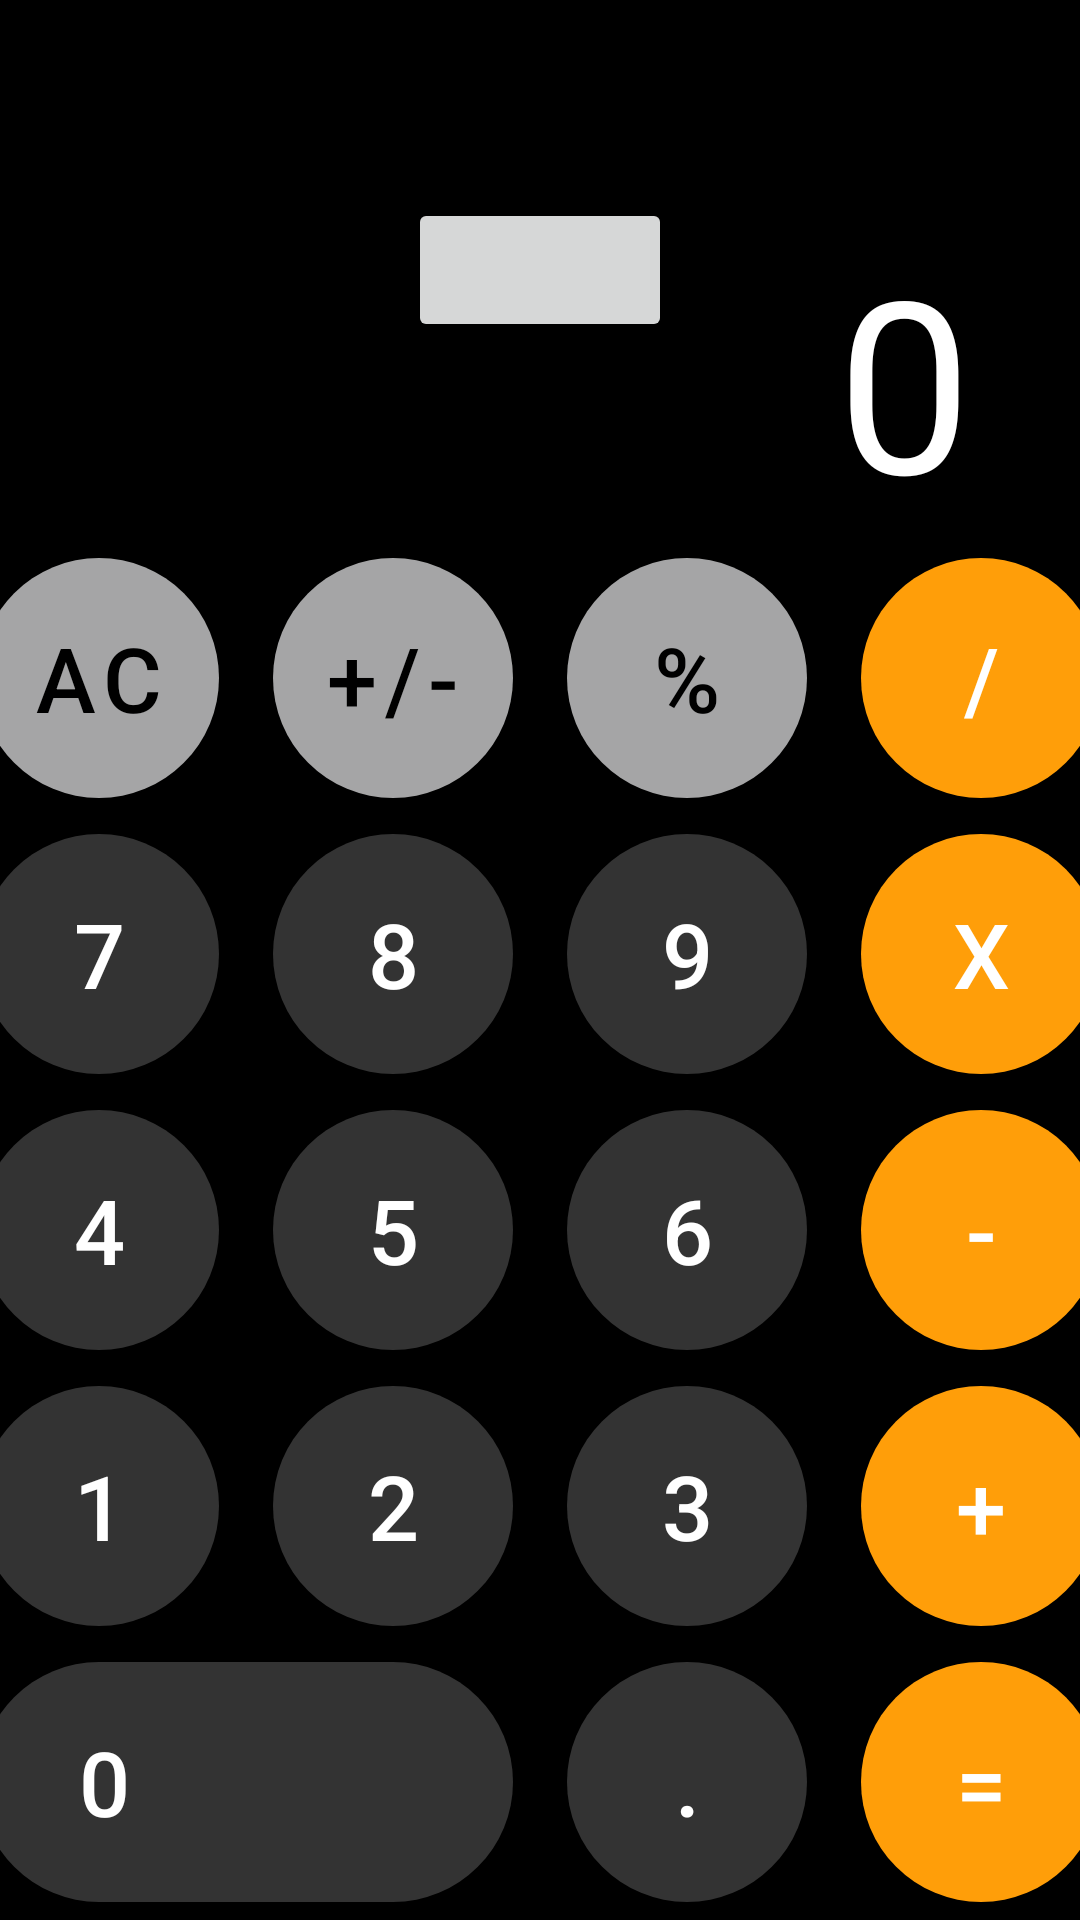

Write the Android layout XML for this screen, with the resource values it uses.
<!-- AndroidManifest.xml: application theme Theme.MyCalculatorApp -->
<!-- res/layout/activity_main.xml -->
<?xml version="1.0" encoding="utf-8"?>
<androidx.constraintlayout.widget.ConstraintLayout xmlns:android="http://schemas.android.com/apk/res/android"
    xmlns:app="http://schemas.android.com/apk/res-auto"
    xmlns:tools="http://schemas.android.com/tools"
    android:id="@+id/main"
    android:layout_width="match_parent"
    android:layout_height="match_parent"
    android:background="@color/black"
    tools:context=".MainActivity">

    <FrameLayout
        android:layout_width="match_parent"
        android:layout_height="0dp"
        app:layout_constraintBottom_toTopOf="@id/container"
        app:layout_constraintTop_toTopOf="parent">
        <Button
            android:layout_width="wrap_content"
            android:layout_height="wrap_content"
            android:layout_gravity="center"
            android:enabled="false"
            android:id="@+id/btn_result"/>

        <HorizontalScrollView
            android:layout_width="match_parent"
            android:layout_height="wrap_content"
            android:layout_gravity="bottom"
            android:clipToPadding="true"
            android:paddingHorizontal="36dp">

            <TextView
                android:id="@+id/text_view"
                android:layout_width="wrap_content"
                android:layout_height="wrap_content"
                android:layout_gravity="end"
                android:maxLines="1"
                android:text="@string/output"
                android:textColor="@color/white"
                android:textSize="80sp" />
        </HorizontalScrollView>
    </FrameLayout>

    <LinearLayout
        android:id="@+id/container"
        android:layout_width="match_parent"
        android:layout_height="wrap_content"
        android:orientation="vertical"
        app:layout_constraintBottom_toBottomOf="parent">

        <LinearLayout style="@style/Rows">

            <com.google.android.material.button.MaterialButton
                style="@style/Gray.Button"
                android:onClick="onNumberClick"
                android:text="@string/ac" />

            <com.google.android.material.button.MaterialButton
                style="@style/Gray.Button"
                android:id="@+id/btn_signs"
                android:onClick="onSignClick"
                android:layout_marginHorizontal="18dp"
                android:text="@string/sign" />

            <com.google.android.material.button.MaterialButton
                style="@style/Gray.Button"
                android:id="@+id/btn_percent"
                android:layout_marginEnd="18dp"
                android:text="@string/percent" />

            <com.google.android.material.button.MaterialButton
                style="@style/Orange.Button"
                android:id="@+id/btn_divide"
                android:onClick="onOperationClick"
                android:text="@string/divide" />

        </LinearLayout>

        <LinearLayout style="@style/Rows">

            <com.google.android.material.button.MaterialButton
                style="@style/Dark.Gray.Button"
                android:onClick="onNumberClick"
                android:text="@string/seven" />

            <com.google.android.material.button.MaterialButton
                style="@style/Dark.Gray.Button"
                android:onClick="onNumberClick"
                android:layout_marginHorizontal="18dp"
                android:text="@string/eight" />

            <com.google.android.material.button.MaterialButton
                style="@style/Dark.Gray.Button"
                android:onClick="onNumberClick"
                android:layout_marginEnd="18dp"
                android:text="@string/nine" />

            <com.google.android.material.button.MaterialButton
                style="@style/Orange.Button"
                android:id="@+id/btn_multiply"
                android:onClick="onOperationClick"
                android:text="@string/multiply" />

        </LinearLayout>

        <LinearLayout style="@style/Rows">

            <com.google.android.material.button.MaterialButton
                style="@style/Dark.Gray.Button"
                android:onClick="onNumberClick"
                android:text="@string/four" />

            <com.google.android.material.button.MaterialButton
                style="@style/Dark.Gray.Button"
                android:onClick="onNumberClick"
                android:layout_marginHorizontal="18dp"
                android:text="@string/five" />

            <com.google.android.material.button.MaterialButton
                style="@style/Dark.Gray.Button"
                android:onClick="onNumberClick"
                android:layout_marginEnd="18dp"
                android:text="@string/six" />

            <com.google.android.material.button.MaterialButton
                style="@style/Orange.Button"
                android:id="@+id/btn_minus"
                android:onClick="onOperationClick"
                android:text="@string/minus" />

        </LinearLayout>

        <LinearLayout style="@style/Rows">

            <com.google.android.material.button.MaterialButton
                style="@style/Dark.Gray.Button"
                android:onClick="onNumberClick"
                android:text="@string/first" />

            <com.google.android.material.button.MaterialButton
                style="@style/Dark.Gray.Button"
                android:layout_marginHorizontal="18dp"
                android:onClick="onNumberClick"
                android:text="@string/two" />

            <com.google.android.material.button.MaterialButton
                style="@style/Dark.Gray.Button"
                android:layout_marginEnd="18dp"
                android:onClick="onNumberClick"
                android:text="@string/three" />

            <com.google.android.material.button.MaterialButton
                style="@style/Orange.Button"
                android:id="@+id/btn_plus"
                android:onClick="onOperationClick"
                android:text="@string/plus" />

        </LinearLayout>

        <LinearLayout style="@style/Rows">


            <com.google.android.material.button.MaterialButton
                style="@style/Dark.Gray.Button"
                android:layout_width="178dp"
                android:onClick="onNumberClick"
                android:paddingStart="32dp"
                android:paddingEnd="0dp"
                android:text="@string/zero"
                android:textAlignment="textStart" />

            <com.google.android.material.button.MaterialButton
                style="@style/Dark.Gray.Button"
                android:onClick="onNumberClick"
                android:layout_marginHorizontal="18dp"
                android:text="@string/dot" />

            <com.google.android.material.button.MaterialButton
                style="@style/Orange.Button"
                android:id="@+id/btn_equals"
                android:onClick="onOperationClick"
                android:text="@string/equals" />

        </LinearLayout>


    </LinearLayout>


</androidx.constraintlayout.widget.ConstraintLayout>
<!-- resources referenced by this layout -->
<resources>
  <color name="black">#FF000000</color>
  <color name="white">#FFFFFFFF</color>
  <string name="ac">AC</string>
  <string name="divide">/</string>
  <string name="dot">.</string>
  <string name="eight">8</string>
  <string name="equals">=</string>
  <string name="first">1</string>
  <string name="five">5</string>
  <string name="four">4</string>
  <string name="minus">-</string>
  <string name="multiply">x</string>
  <string name="nine">9</string>
  <string name="output">0</string>
  <string name="percent">%</string>
  <string name="plus">+</string>
  <string name="seven">7</string>
  <string name="sign">+/-</string>
  <string name="six">6</string>
  <string name="three">3</string>
  <string name="two">2</string>
  <string name="zero">0</string>
  <style name="Dark.Gray.Button" parent="Base.Button">
          <item name="backgroundTint">@color/dark_gray</item>
          <item name="android:textColor">@color/white</item>
      </style>
  <style name="Gray.Button" parent="Base.Button">
          <item name="backgroundTint">@color/gray</item>
          <item name="android:textColor">@color/black</item>
      </style>
  <style name="Orange.Button" parent="Base.Button">
          <item name="android:textColor">@color/white</item>
          <item name="backgroundTint">@color/orange</item>
      </style>
  <style name="Rows">
          <item name="android:layout_width">match_parent</item>
          <item name="android:layout_height">wrap_content</item>
          <item name="android:orientation">horizontal</item>
          <item name="android:gravity">center</item>
          <item name="android:paddingVertical">6dp</item>
      </style>
  <style name="Theme.MyCalculatorApp" parent="Base.Theme.MyCalculatorApp" />
  <style name="Base.Button" parent="Widget.MaterialComponents.Button">
          <item name="android:insetTop">0dp</item>
          <item name="android:insetBottom">0dp</item>
          <item name="cornerRadius">200dp</item>
          <item name="android:textSize">30sp</item>
          <item name="android:layout_width">80dp</item>
          <item name="android:layout_height">80dp</item>
      </style>
  <color name="dark_gray">#333333</color>
  <color name="gray">#A5A5A6</color>
  <color name="orange">#FF9E09</color>
  <style name="Base.Theme.MyCalculatorApp" parent="Theme.MaterialComponents.DayNight.NoActionBar">
          
          
          <item name="windowActionBar">false</item>
          <item name="android:statusBarColor">@color/black</item>
      </style>
</resources>
